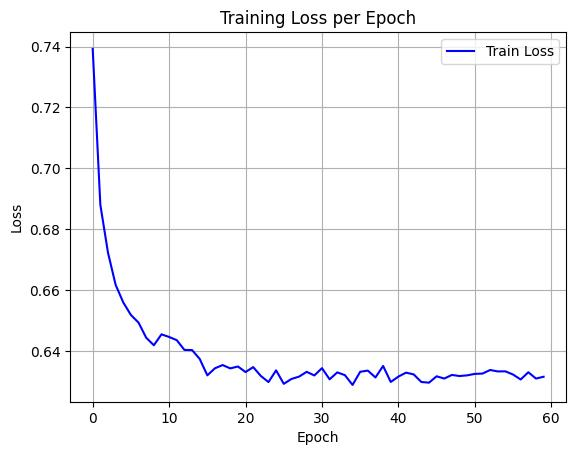

The table this chart was drawn from, first rows:
epoch, train_loss
0, 0.7392
1, 0.688
2, 0.6723
3, 0.6617
4, 0.6559
5, 0.6518
6, 0.6493
7, 0.6443
8, 0.6418
9, 0.6454
10, 0.6446
11, 0.6435
12, 0.6403
13, 0.6403
14, 0.6374
15, 0.632
16, 0.6343
17, 0.6353
18, 0.6342
19, 0.6349
20, 0.633
21, 0.6347
22, 0.6318
23, 0.6297
24, 0.6336
25, 0.6292
26, 0.6308
27, 0.6315
28, 0.6331
29, 0.6319
30, 0.6343
31, 0.6307
32, 0.6329
33, 0.632
34, 0.6288
35, 0.6331
36, 0.6335
37, 0.6313
38, 0.635
39, 0.6298
40, 0.6315
41, 0.6328
42, 0.6323
43, 0.6298
44, 0.6295
45, 0.6316
46, 0.6309
47, 0.6321
48, 0.6317
49, 0.632
50, 0.6324
51, 0.6325
52, 0.6337
53, 0.6332
54, 0.6333
55, 0.6322
56, 0.6306
57, 0.633
58, 0.6309
59, 0.6315
